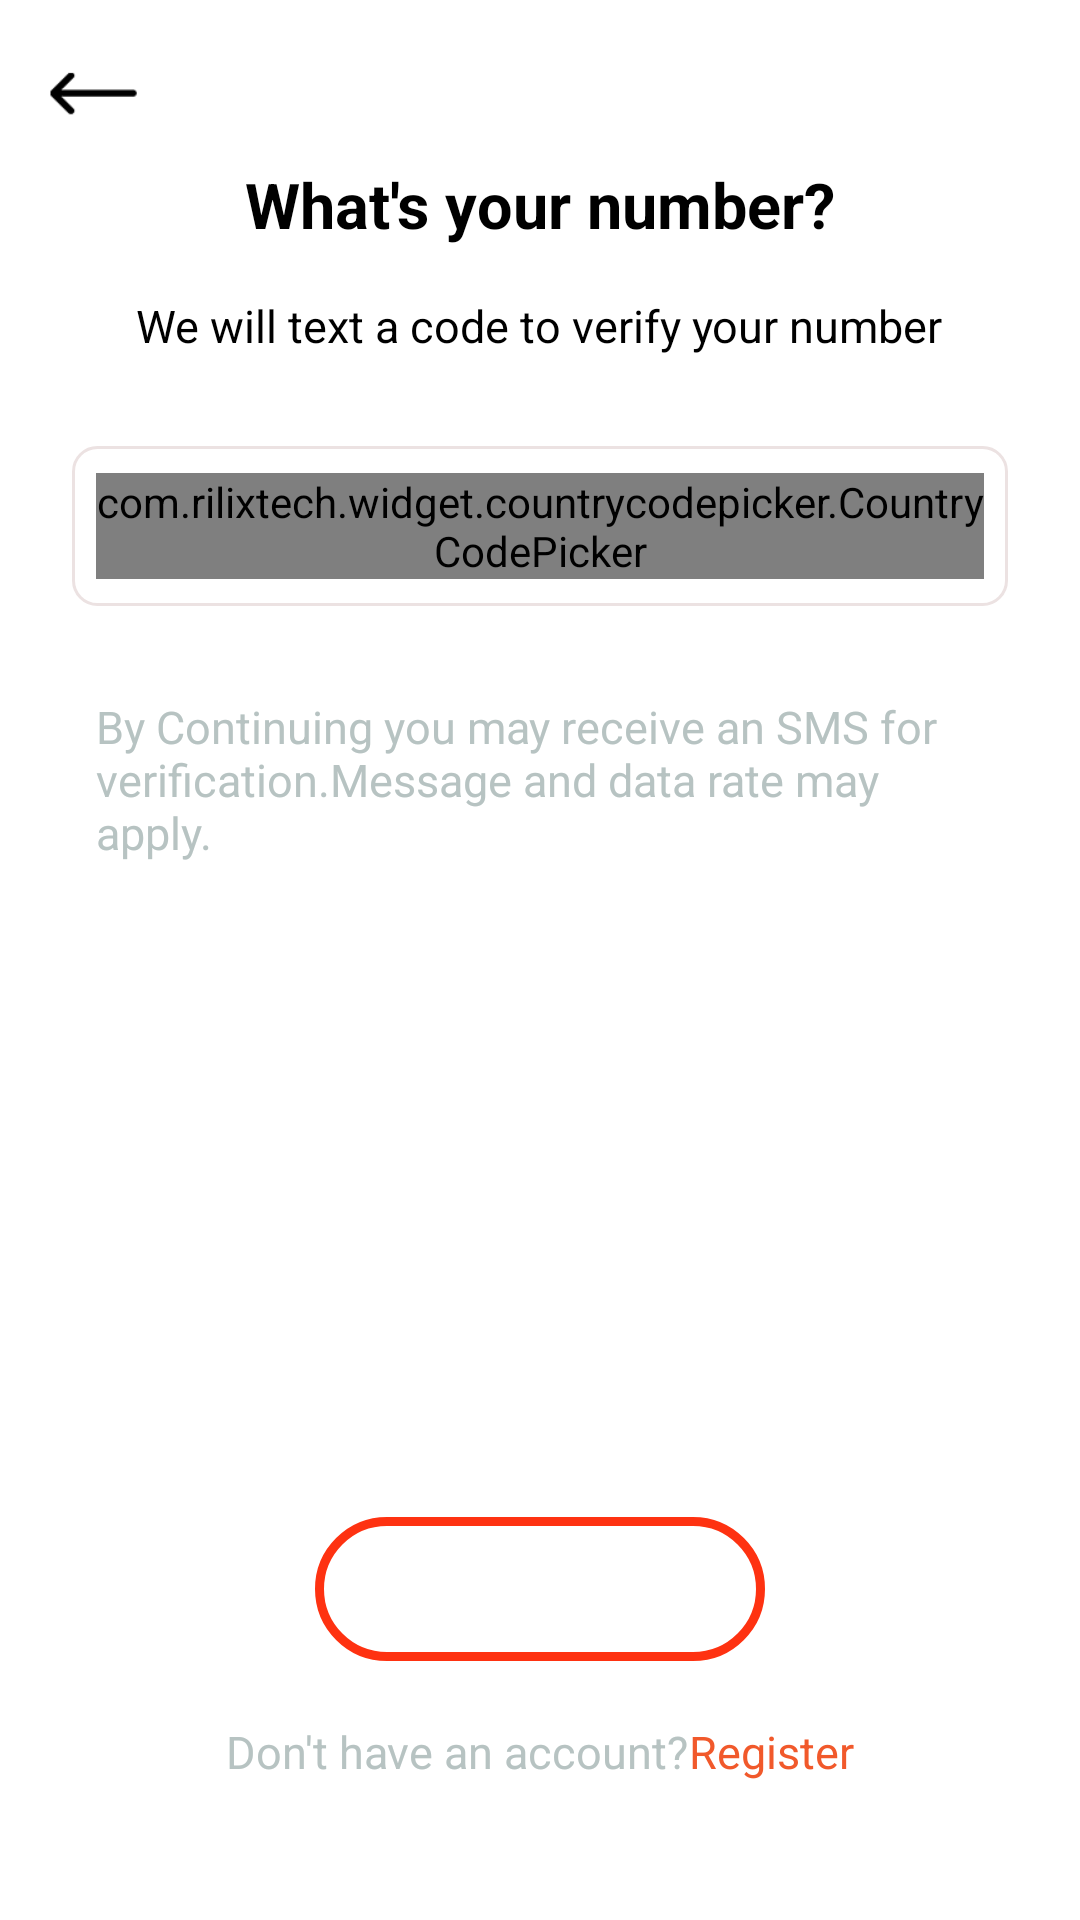

Produce the Android XML layout that renders to this screen, including the resource entries it uses.
<!-- AndroidManifest.xml: application theme Theme.Whirl -->
<!-- res/layout/activity_login.xml -->
<?xml version="1.0" encoding="utf-8"?>
<RelativeLayout xmlns:android="http://schemas.android.com/apk/res/android"
    xmlns:app="http://schemas.android.com/apk/res-auto"
    xmlns:tools="http://schemas.android.com/tools"
    android:layout_width="match_parent"
    android:layout_height="match_parent">

    <LinearLayout xmlns:android="http://schemas.android.com/apk/res/android"
        xmlns:app="http://schemas.android.com/apk/res-auto"
        xmlns:tools="http://schemas.android.com/tools"
        android:layout_width="match_parent"
        android:layout_height="match_parent"
        android:orientation="vertical"
        android:padding="@dimen/dp_16"
        tools:context=".activities.LoginActivity">


        <ImageView
            android:id="@+id/imageView"
            android:layout_width="@dimen/dp_30"
            android:layout_height="@dimen/dp_30"
            android:onClick="onClickBack"
            app:srcCompat="@drawable/backarrow" />

        <LinearLayout
            android:layout_width="match_parent"
            android:layout_height="match_parent"
            android:orientation="vertical"
            android:paddingStart="@dimen/dp_8"
            android:paddingEnd="@dimen/dp_8">

            <TextView
                android:layout_width="wrap_content"
                android:layout_height="wrap_content"
                android:layout_gravity="center"
                android:layout_marginTop="@dimen/dp_8"
                android:text="What's your number?"
                android:textColor="@color/black"
                android:textSize="21sp"
                android:textStyle="bold" />

            <TextView
                android:layout_width="wrap_content"
                android:layout_height="wrap_content"
                android:layout_gravity="center"
                android:layout_marginTop="@dimen/dp_16"
                android:text="We will text a code to verify your number"
                android:textColor="@color/black"
                android:textSize="@dimen/sp_15" />

            <RelativeLayout
                android:layout_width="match_parent"
                android:layout_height="wrap_content"
                android:layout_marginTop="@dimen/dp_30"
                android:background="@drawable/bg_gray_round"
                android:padding="@dimen/dp_8">

                <com.rilixtech.widget.countrycodepicker.CountryCodePicker
                    android:id="@+id/ccp"
                    android:layout_width="wrap_content"
                    android:layout_height="wrap_content"
                    android:layout_alignParentStart="true"
                    android:layout_centerInParent="true"
                    android:gravity="center"
                    app:ccp_defaultNameCode="US"
                    app:ccp_textColor="@color/gray" />

                <com.google.android.material.textfield.TextInputEditText
                    android:id="@+id/edtPhoneNo"
                    android:layout_width="match_parent"
                    android:layout_height="wrap_content"
                    android:layout_toRightOf="@+id/ccp"
                    android:backgroundTint="@color/white"
                    android:hint="Enter number"
                    android:inputType="number"
                    android:maxLength="10"
                    android:textColor="@color/black"
                    android:textSize="@dimen/sp_15"
                    app:hintTextColor="@color/gray"></com.google.android.material.textfield.TextInputEditText>

            </RelativeLayout>

            <TextView
                android:layout_width="wrap_content"
                android:layout_height="wrap_content"
                android:layout_gravity="center"
                android:layout_marginTop="@dimen/dp_30"
                android:paddingStart="@dimen/dp_8"
                android:paddingEnd="@dimen/dp_8"
                android:text="@string/by_continuing_you_may_receive_an_sms_for_verification_message_and_data_rate_may_apply"
                android:textColor="@color/gray"
                android:textSize="@dimen/sp_15" />

            <LinearLayout
                android:layout_width="match_parent"
                android:layout_height="wrap_content"
                android:layout_weight="1" />

            <LinearLayout
                android:layout_width="match_parent"
                android:layout_height="wrap_content"
                android:orientation="vertical">

                <Button
                    android:layout_width="150dp"
                    android:layout_height="wrap_content"
                    android:layout_gravity="center"
                    android:layout_marginTop="30dp"
                    android:background="@drawable/login_btn_bg"
                    android:onClick="click"
                    android:text="Next"
                    android:textColor="@color/white"
                    android:textSize="@dimen/sp_15"
                    android:theme="@style/btn" />

                <LinearLayout
                    android:layout_width="match_parent"
                    android:layout_height="wrap_content"
                    android:layout_marginTop="@dimen/dp_20"
                    android:layout_marginBottom="@dimen/dp_30"
                    android:gravity="center"
                    android:orientation="horizontal">

                    <TextView
                        android:layout_width="wrap_content"
                        android:layout_height="wrap_content"
                        android:layout_gravity="center"
                        android:text="Don't have an account?"
                        android:textColor="@color/gray"
                        android:textSize="@dimen/sp_15" />

                    <TextView
                        android:layout_width="wrap_content"
                        android:layout_height="wrap_content"
                        android:layout_gravity="center"
                        android:onClick="onClickRegister"
                        android:text="Register"
                        android:textColor="@color/redbtn"
                        android:textSize="@dimen/sp_15" />

                </LinearLayout>
            </LinearLayout>
        </LinearLayout>


    </LinearLayout>

    <RelativeLayout
        android:id="@+id/rlLoader"
        android:layout_width="match_parent"
        android:layout_height="match_parent"
        android:clickable="true"
        android:visibility="gone">

        <include layout="@layout/loader_layout" />

    </RelativeLayout>
</RelativeLayout>
<!-- res/layout/loader_layout.xml (included above) -->
<?xml version="1.0" encoding="utf-8"?>
<RelativeLayout
    xmlns:android="http://schemas.android.com/apk/res/android"
    android:layout_width="match_parent"
    android:layout_height="match_parent"
   >
    <com.github.ybq.android.spinkit.SpinKitView
        xmlns:app="http://schemas.android.com/apk/res-auto"
        android:id="@+id/spin_kit"
        style="@style/SpinKitView.Small.Circle"
        android:layout_width="70dp"
        android:layout_height="70dp"
        android:layout_gravity="center"
        app:SpinKit_Color="@color/redbtn"
        android:layout_centerInParent="true"/>

</RelativeLayout>
<!-- resources referenced by this layout -->
<resources>
  <color name="black">#FF000000</color>
  <color name="gray">#b7C3C2</color>
  <color name="redbtn">#f1592b</color>
  <color name="white">#FFFFFFFF</color>
  <dimen name="dp_16">16dp</dimen>
  <dimen name="dp_20">20dp</dimen>
  <dimen name="dp_30">30dp</dimen>
  <dimen name="dp_8">8dp</dimen>
  <dimen name="sp_15">15sp</dimen>
  <!-- drawable backarrow: png bitmap (drawable, 20002 bytes) -->
  <!-- drawable bg_gray_round (drawable) -->
  <?xml version="1.0" encoding="utf-8"?>
  <shape xmlns:android="http://schemas.android.com/apk/res/android">
      <stroke
          android:width="1dp"
          android:color="#ECE2E2" />
      <corners android:radius="8dp" />
  
  
  
  </shape>
  <!-- drawable login_btn_bg (drawable) -->
  <?xml version="1.0" encoding="utf-8"?>
  <shape xmlns:android="http://schemas.android.com/apk/res/android">
      <stroke
          android:width="3dp"
          android:color="#FE3211" />
      <corners android:radius="40dp" />
  
      <padding
          android:bottom="10dp"
          android:left="10dp"
          android:right="10dp"
          android:top="10dp" />
  
  </shape>
  <string name="by_continuing_you_may_receive_an_sms_for_verification_message_and_data_rate_may_apply">By Continuing you may receive an SMS for verification.Message and data rate may apply.</string>
  <style name="btn">
          <item name="colorPrimary">@color/redbtn</item>
  
  
      </style>
  <style name="Theme.Whirl" parent="Theme.MaterialComponents.DayNight.NoActionBar">
          
          <item name="colorPrimary">@color/gray</item>
          <item name="colorPrimaryVariant">@color/gray</item>
          <item name="colorOnPrimary">@color/white</item>
          
          <item name="colorSecondary">@color/teal_200</item>
          <item name="colorSecondaryVariant">@color/teal_700</item>
          <item name="colorOnSecondary">@color/black</item>
          
          <item name="android:statusBarColor" tools:targetApi="l">?attr/colorPrimaryVariant</item>
          
      </style>
  <color name="teal_200">#FF03DAC5</color>
  <color name="teal_700">#FF018786</color>
</resources>
